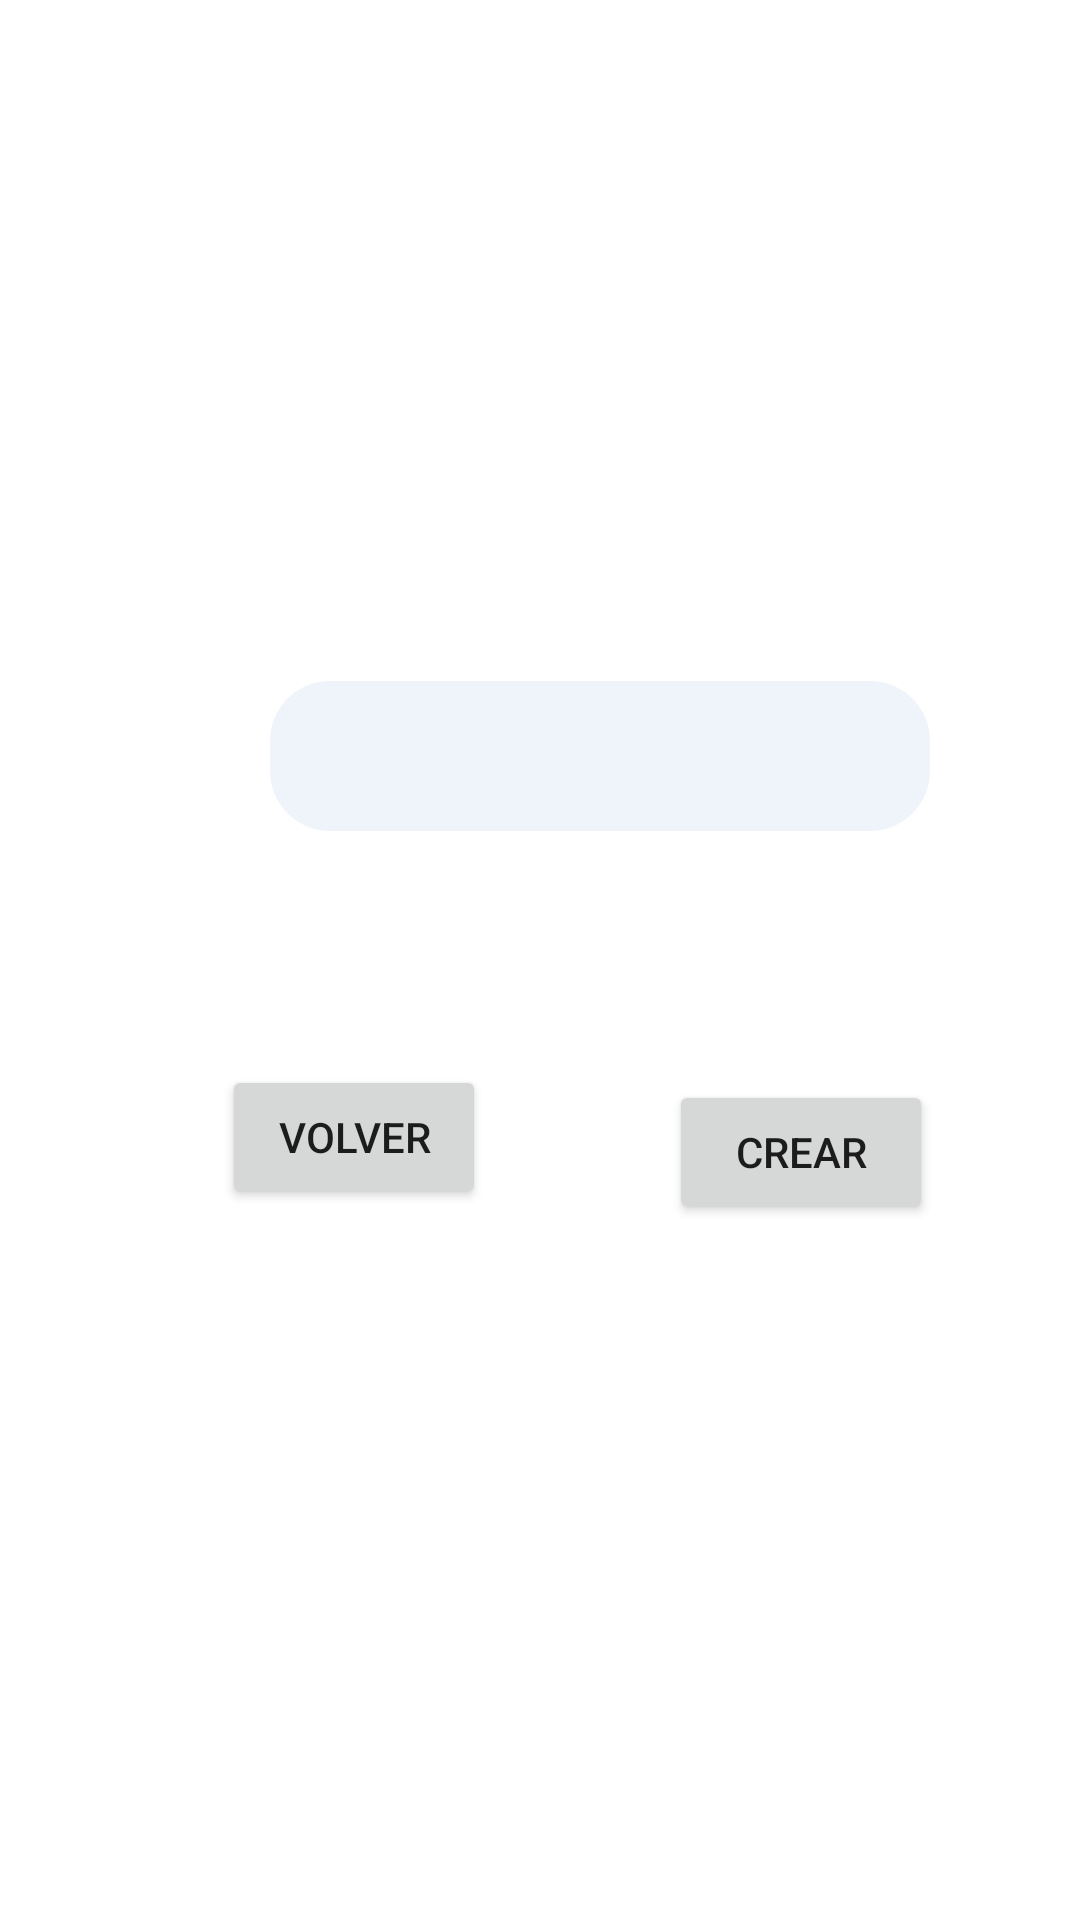

Produce the Android XML layout that renders to this screen, including the resource entries it uses.
<!-- AndroidManifest.xml: application theme Theme.SdjComp -->
<!-- res/layout/fragment_registrar_marca.xml -->
<?xml version="1.0" encoding="utf-8"?>
<androidx.constraintlayout.widget.ConstraintLayout xmlns:android="http://schemas.android.com/apk/res/android"
    xmlns:app="http://schemas.android.com/apk/res-auto"
    xmlns:tools="http://schemas.android.com/tools"
    android:id="@+id/frameLayout11"
    android:layout_width="match_parent"
    android:layout_height="match_parent"
    tools:context=".registrarMarca">

    <TextView
        android:id="@+id/textView19"
        android:layout_width="wrap_content"
        android:layout_height="wrap_content"
        android:layout_marginStart="16dp"
        android:layout_marginTop="254dp"
        android:gravity="center"
        android:text="Nombre Marca"
        android:textColor="#FFFFFF"
        app:layout_constraintStart_toStartOf="parent"
        app:layout_constraintTop_toTopOf="parent" />

    <EditText
        android:id="@+id/edtNomCrearMarca"
        android:layout_width="220dp"
        android:layout_height="50dp"
        android:layout_marginTop="227dp"
        android:layout_marginEnd="50dp"
        android:background="@drawable/edt_texto_campos"
        android:ems="10"
        android:gravity="center"
        android:inputType="textPersonName"
        app:layout_constraintEnd_toEndOf="parent"
        app:layout_constraintTop_toTopOf="parent" />

    <Button
        android:id="@+id/btnVolverCrearMarca"
        android:layout_width="wrap_content"
        android:layout_height="wrap_content"
        android:layout_marginStart="74dp"
        android:layout_marginTop="82dp"
        android:text="Volver"
        app:layout_constraintStart_toStartOf="parent"
        app:layout_constraintTop_toBottomOf="@+id/textView19" />

    <Button
        android:id="@+id/btnCrearMarcaAdm"
        android:layout_width="wrap_content"
        android:layout_height="wrap_content"
        android:layout_marginTop="83dp"
        android:layout_marginEnd="49dp"
        android:text="Crear"
        app:layout_constraintEnd_toEndOf="parent"
        app:layout_constraintTop_toBottomOf="@+id/edtNomCrearMarca" />

</androidx.constraintlayout.widget.ConstraintLayout>
<!-- resources referenced by this layout -->
<resources>
  <!-- drawable edt_texto_campos (drawable) -->
  <?xml version="1.0" encoding="utf-8"?>
  <shape xmlns:android="http://schemas.android.com/apk/res/android">
      <solid
          android:color="#99E4ECF7"/>
      <corners
          android:radius="20dp"/>
  </shape>
  <style name="Theme.SdjComp" parent="Theme.MaterialComponents.DayNight.DarkActionBar">
          
          <item name="colorPrimary">@color/purple_500</item>
          <item name="colorPrimaryVariant">@color/purple_700</item>
          <item name="colorOnPrimary">@color/white</item>
          
          <item name="colorSecondary">@color/teal_200</item>
          <item name="colorSecondaryVariant">@color/teal_700</item>
          <item name="colorOnSecondary">@color/black</item>
          
          <item name="android:statusBarColor" tools:targetApi="l">?attr/colorPrimaryVariant</item>
          
      </style>
  <!-- not gathered from this repository: default colours our renderer supplied (Android Studio template values) -->
  <color name="purple_500">#FF6200EE</color>
  <color name="purple_700">#FF3700B3</color>
  <color name="teal_200">#FF03DAC5</color>
  <color name="teal_700">#FF018786</color>
  <color name="black">#FF000000</color>
  <color name="white">#FFFFFFFF</color>
</resources>
